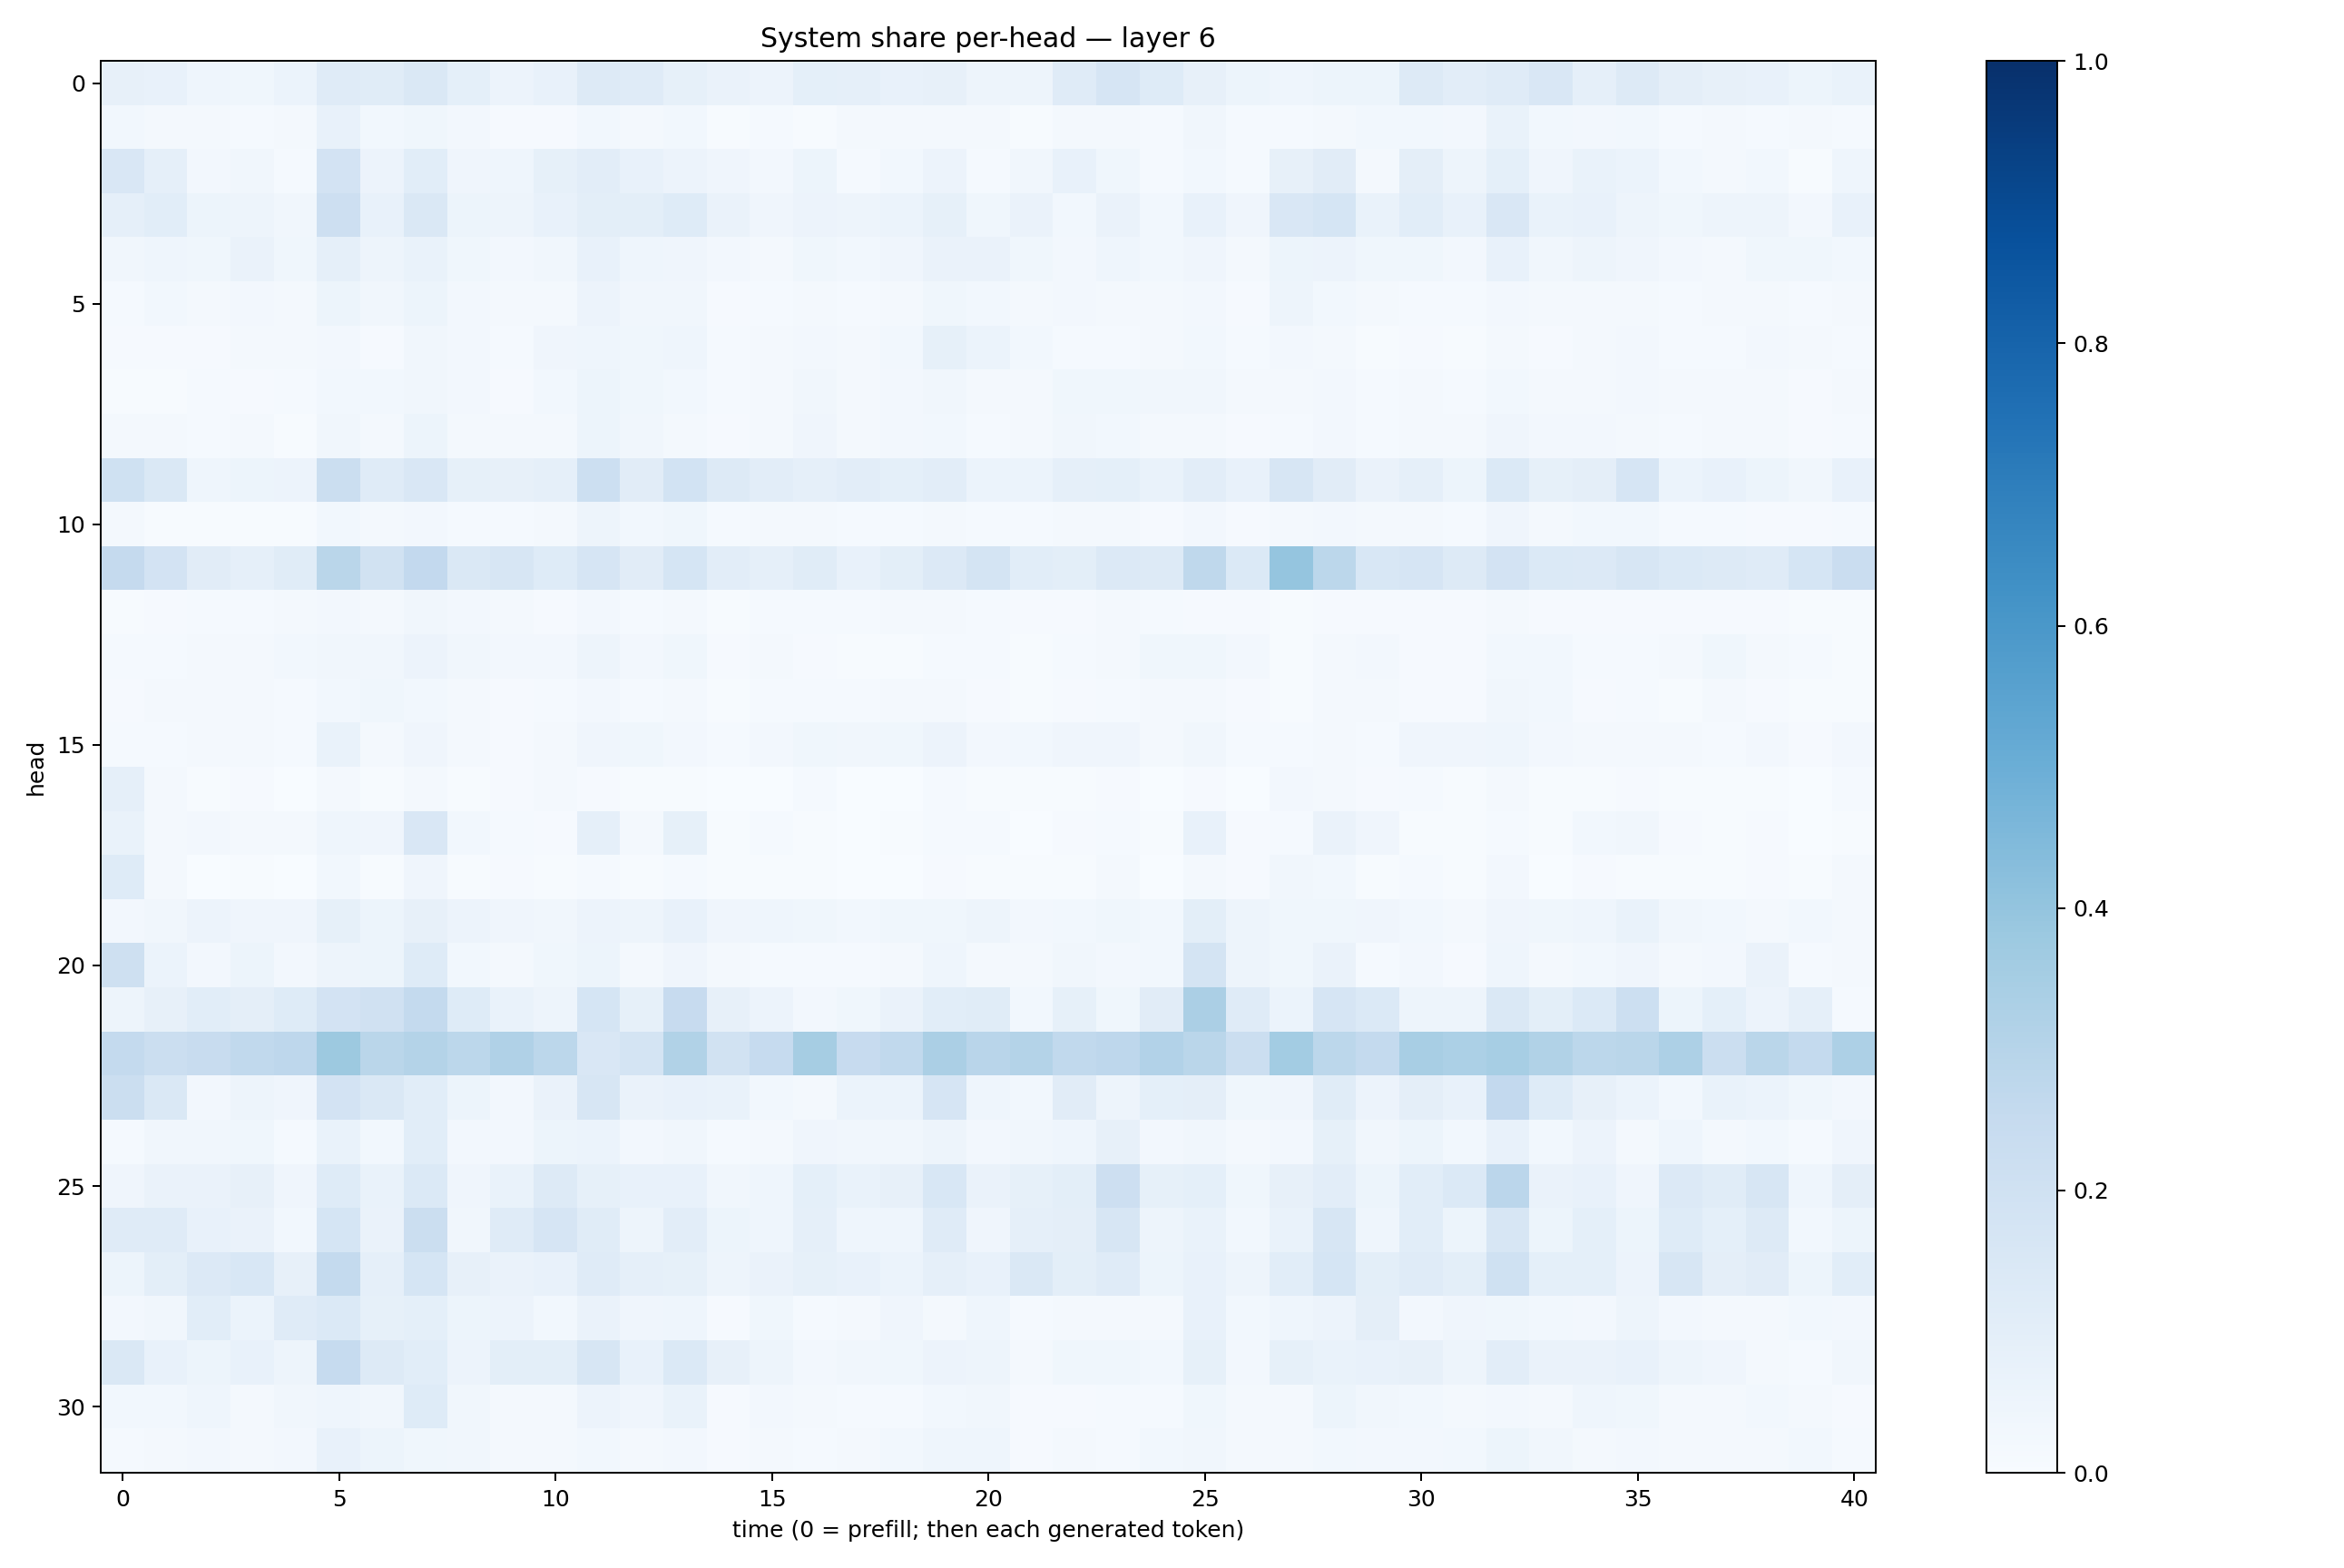

The file beside this chart, header and first rows:
0.08067339, 0.076040596, 0.0463576, 0.036046878, 0.06044723, 0.11841034, 0.11693925, 0.14715685, 0.0915996, 0.055908453, 0.07117231, 0.13051799, 0.120644964, 0.08568839, 0.065886825, 0.057185605, 0.09199737, 0.08743166, 0.07255514, 0.08092508, 0.050448414, 0.046954222, 0.118539914, 0.16772746
0.02786, 0.02013, 0.0202, 0.01485, 0.02059, 0.07769, 0.02961, 0.03777, 0.02615, 0.0105, 0.01122, 0.02828, 0.0191, 0.02914, 0.007559, 0.01325, 0.005495, 0.01707, 0.0197, 0.01867, 0.02252, 0.006669, 0.01688, 0.02082
0.1511, 0.08667, 0.02516, 0.03405, 0.01474, 0.1815, 0.05736, 0.1088, 0.04135, 0.04359, 0.08481, 0.1054, 0.07383, 0.0551, 0.04136, 0.02646, 0.05302, 0.01545, 0.02808, 0.05733, 0.015, 0.03263, 0.07085, 0.03759
0.08781, 0.1078, 0.05231, 0.04982, 0.03507, 0.2131, 0.07727, 0.1475, 0.05336, 0.04815, 0.07221, 0.09907, 0.1004, 0.1217, 0.06293, 0.04117, 0.05582, 0.04782, 0.06094, 0.08297, 0.03838, 0.06457, 0.02929, 0.06298
0.03304, 0.04407, 0.03597, 0.06394, 0.03743, 0.08654, 0.04987, 0.0681, 0.03593, 0.02566, 0.03386, 0.07619, 0.04504, 0.03962, 0.02401, 0.01945, 0.03594, 0.02911, 0.04165, 0.06293, 0.06398, 0.03847, 0.02507, 0.04568
0.01379, 0.02837, 0.01938, 0.02373, 0.01605, 0.05337, 0.03349, 0.05173, 0.02386, 0.01769, 0.02155, 0.05477, 0.03271, 0.0316, 0.009214, 0.01407, 0.01937, 0.01279, 0.02253, 0.03804, 0.02802, 0.01804, 0.02485, 0.02299
0.01024, 0.008352, 0.01095, 0.01727, 0.0182, 0.02676, 0.01107, 0.03352, 0.02592, 0.01176, 0.04191, 0.0462, 0.03619, 0.04327, 0.01497, 0.019, 0.02536, 0.0161, 0.02741, 0.08513, 0.06158, 0.02881, 0.01406, 0.01371
0.007239, 0.006868, 0.01196, 0.01009, 0.01175, 0.02844, 0.03035, 0.03482, 0.02631, 0.01157, 0.03019, 0.05292, 0.03852, 0.0299, 0.01435, 0.0216, 0.03402, 0.02003, 0.02361, 0.03327, 0.02023, 0.02181, 0.03792, 0.03863
0.01748, 0.02088, 0.012, 0.01886, 0.006853, 0.0313, 0.02332, 0.05461, 0.01696, 0.01566, 0.02151, 0.05191, 0.03214, 0.01693, 0.01044, 0.01768, 0.04052, 0.02344, 0.02536, 0.02821, 0.01192, 0.01591, 0.03348, 0.02975
0.202, 0.1475, 0.04613, 0.05391, 0.05535, 0.2221, 0.118, 0.1505, 0.08408, 0.07948, 0.08957, 0.2153, 0.1096, 0.1862, 0.1289, 0.1021, 0.08689, 0.1027, 0.09028, 0.1041, 0.05905, 0.05915, 0.08941, 0.09104
0.01606, 0.005915, 0.005979, 0.006712, 0.006579, 0.02824, 0.02167, 0.02649, 0.01434, 0.0119, 0.01979, 0.04845, 0.02743, 0.03601, 0.01318, 0.01702, 0.01668, 0.01451, 0.01537, 0.01647, 0.01255, 0.01172, 0.01721, 0.01686
0.2532, 0.1816, 0.1121, 0.0863, 0.1164, 0.2874, 0.1915, 0.2584, 0.145, 0.1636, 0.1225, 0.1679, 0.1096, 0.1708, 0.1018, 0.08816, 0.1168, 0.07498, 0.1014, 0.1332, 0.1727, 0.1064, 0.1, 0.1349
0.007524, 0.007898, 0.01508, 0.01487, 0.01651, 0.02592, 0.02143, 0.0328, 0.02698, 0.01708, 0.01167, 0.02436, 0.01276, 0.02145, 0.005917, 0.01376, 0.01519, 0.01286, 0.0158, 0.02192, 0.01303, 0.00843, 0.01148, 0.01655
0.01519, 0.01337, 0.01946, 0.0191, 0.0274, 0.03157, 0.03319, 0.05801, 0.03462, 0.02485, 0.02476, 0.04925, 0.02513, 0.0389, 0.01079, 0.01733, 0.01151, 0.005618, 0.007733, 0.01417, 0.01222, 0.005634, 0.01309, 0.01825
0.009939, 0.01789, 0.01671, 0.02152, 0.01365, 0.02828, 0.03734, 0.02788, 0.01644, 0.009569, 0.01524, 0.02687, 0.01274, 0.02278, 0.007374, 0.01266, 0.01256, 0.01562, 0.02018, 0.01789, 0.01121, 0.00536, 0.01073, 0.01364
0.01241, 0.0131, 0.01781, 0.0225, 0.01505, 0.06871, 0.01688, 0.04148, 0.02162, 0.01117, 0.02329, 0.04155, 0.03639, 0.02421, 0.01511, 0.02615, 0.03763, 0.03397, 0.03624, 0.05569, 0.02602, 0.02747, 0.04093, 0.0412
0.08693, 0.01834, 0.00692, 0.00815, 0.003333, 0.02255, 0.007034, 0.01658, 0.00498, 0.007947, 0.01641, 0.01089, 0.004106, 0.004317, 0.002666, 0.003555, 0.01198, 0.00221, 0.003063, 0.01412, 0.004923, 0.005802, 0.005845, 0.01012
0.06714, 0.02095, 0.02586, 0.02213, 0.01656, 0.0457, 0.0412, 0.1496, 0.02966, 0.01432, 0.011, 0.08869, 0.02276, 0.08469, 0.005288, 0.01219, 0.00543, 0.003742, 0.005712, 0.01249, 0.01302, 0.003856, 0.008235, 0.01365
0.123, 0.01923, 0.003536, 0.007517, 0.002669, 0.02736, 0.006051, 0.04123, 0.006388, 0.007913, 0.005443, 0.01287, 0.004847, 0.01175, 0.00568, 0.004947, 0.00631, 0.002032, 0.002828, 0.01003, 0.005888, 0.006005, 0.005287, 0.01855
0.02729, 0.03335, 0.05513, 0.04271, 0.0396, 0.08489, 0.05457, 0.07971, 0.05549, 0.0429, 0.03469, 0.05666, 0.04908, 0.07806, 0.04207, 0.04408, 0.03891, 0.02874, 0.03728, 0.0381, 0.04718, 0.02364, 0.02737, 0.03719
0.2086, 0.05886, 0.02556, 0.05175, 0.02527, 0.05012, 0.05378, 0.1235, 0.02958, 0.02067, 0.03779, 0.05339, 0.02053, 0.04158, 0.01884, 0.01474, 0.01278, 0.01441, 0.01932, 0.04486, 0.01885, 0.02048, 0.03131, 0.02517
0.05051, 0.08074, 0.108, 0.09436, 0.1222, 0.1802, 0.1963, 0.2554, 0.1213, 0.06709, 0.05066, 0.1682, 0.08368, 0.2437, 0.07966, 0.05694, 0.02412, 0.03524, 0.06633, 0.1071, 0.1164, 0.03038, 0.08401, 0.03841
0.2569, 0.2264, 0.238, 0.2656, 0.2737, 0.3758, 0.2883, 0.3062, 0.2779, 0.3178, 0.2806, 0.1521, 0.1763, 0.3125, 0.1931, 0.2465, 0.348, 0.2446, 0.2655, 0.3338, 0.2905, 0.3059, 0.2629, 0.2741
0.2202, 0.1482, 0.02638, 0.04949, 0.04157, 0.1799, 0.1418, 0.1075, 0.05452, 0.02507, 0.06444, 0.1608, 0.06481, 0.07781, 0.06745, 0.02846, 0.02315, 0.05957, 0.05925, 0.1642, 0.04384, 0.02931, 0.1103, 0.04795
0.01378, 0.0351, 0.03421, 0.03765, 0.01205, 0.06678, 0.03029, 0.1089, 0.02437, 0.02398, 0.05424, 0.05937, 0.0245, 0.03311, 0.01515, 0.019, 0.04044, 0.03395, 0.03139, 0.04753, 0.02368, 0.03413, 0.04314, 0.07894
0.04211, 0.06293, 0.06478, 0.0799, 0.04081, 0.1246, 0.07001, 0.1375, 0.03983, 0.06854, 0.1275, 0.08324, 0.07533, 0.07305, 0.0329, 0.04511, 0.09041, 0.06885, 0.07992, 0.1532, 0.06297, 0.08378, 0.1005, 0.2134
0.1209, 0.1193, 0.07593, 0.06449, 0.02963, 0.17, 0.06385, 0.2196, 0.03381, 0.119, 0.1661, 0.1138, 0.04777, 0.1047, 0.05384, 0.04352, 0.0866, 0.04359, 0.04303, 0.1182, 0.04002, 0.08731, 0.09445, 0.1614
0.05409, 0.1011, 0.1357, 0.1548, 0.07889, 0.2557, 0.08641, 0.1701, 0.07814, 0.0626, 0.07529, 0.1181, 0.08754, 0.08438, 0.04747, 0.06291, 0.08539, 0.07067, 0.06106, 0.08958, 0.07673, 0.1424, 0.09859, 0.1211
0.02463, 0.03386, 0.1074, 0.05907, 0.1209, 0.1382, 0.08303, 0.09002, 0.05204, 0.05708, 0.03026, 0.06475, 0.04038, 0.04397, 0.01158, 0.03672, 0.01258, 0.01584, 0.03948, 0.02206, 0.04371, 0.01218, 0.02106, 0.02295
0.1428, 0.07286, 0.05206, 0.07517, 0.04903, 0.2474, 0.1326, 0.1071, 0.05582, 0.1011, 0.1014, 0.1579, 0.07188, 0.1375, 0.07856, 0.04824, 0.02348, 0.03158, 0.03809, 0.05669, 0.04929, 0.02221, 0.0376, 0.03647
0.02985, 0.02976, 0.04461, 0.02229, 0.0341, 0.04351, 0.03498, 0.122, 0.03429, 0.01895, 0.01881, 0.05529, 0.03907, 0.06701, 0.01108, 0.02468, 0.01579, 0.0153, 0.01462, 0.03049, 0.03287, 0.008562, 0.008852, 0.01278
0.01338, 0.01876, 0.02677, 0.02343, 0.02595, 0.07083, 0.05098, 0.03849, 0.03473, 0.0232, 0.02079, 0.03102, 0.02026, 0.0265, 0.01045, 0.0179, 0.0155, 0.01719, 0.02865, 0.04406, 0.0448, 0.01, 0.01666, 0.01487
